Run: headless pygame with SDL's dummy video driver; simulated clock (each Clock.tick advances the game by its frame time, no real sleeping); random seed 0; keys injected as events and as key.get_pressed() state; no mouse input.
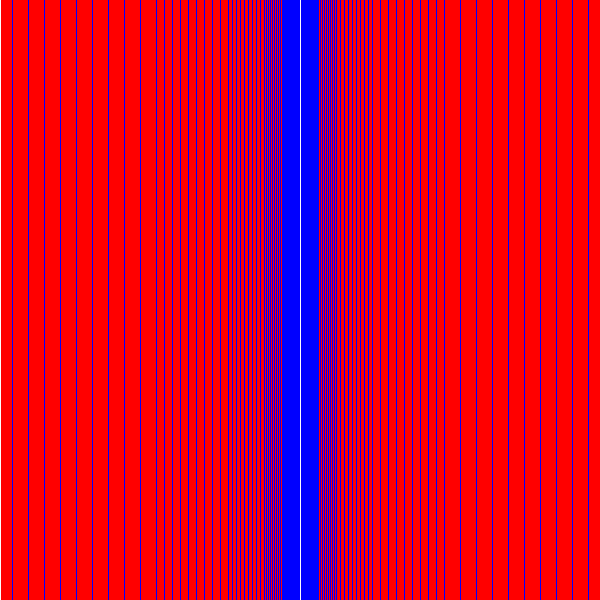
Frame 1 of 4 · flips 1–60 · no input
Frame 2 of 4 · flips 61–180 · tapped SPACE, RETURN · held RIGHT (→), D · screen unchanged from frame 1, image omitted
Frame 3 of 4 · flips 181–300 · held DOWN (↓), S · screen unchanged from frame 2, image omitted
Frame 4 of 4 · flips 301–420 · held LEFT (←), A, UP (↑), W · screen unchanged from frame 3, image omitted

The pygame program that drew these frames:

import pygame, sys, math, random
from pygame.locals import *
pygame.init()
pygame.font.init()

# Aspects
BACKGROUND = (255, 255, 255)
RED = (255, 0, 0)
GREEN = (0, 255, 0)
BLUE = (0, 0, 255)
FONT = pygame.font.SysFont('Arial', 20)


# Game Setup
FPS = 60
fpsClock = pygame.time.Clock()
WINDOW_HEIGHT = 600
WINDOW_WIDTH = 600

WINDOW = pygame.display.set_mode((WINDOW_WIDTH, WINDOW_HEIGHT))
pygame.display.set_caption('Game')


def summation(x,y,z,v):
    x = x
    for i in y:
        if v == 1:
            x = x + z
        if v == 2:
            x = x * z
        if v == 3:
            x = x / z
    return x,y,z,v
    
def main():
    looping = True

    while looping :
        for event in pygame.event.get() :
            if event.type == QUIT :
                pygame.quit()
                sys.exit()

        WINDOW.fill(BACKGROUND)
        strips(0,0.000000055,0.000000055)



        fpsClock.tick(FPS)
        pygame.display.flip()


def strips(source1,source2,wavelength):
    for point in range(1,int(WINDOW_WIDTH/2)):
        pd = abs(source1*point-source2*point)
        if pd%wavelength == 0:
            pygame.draw.line(WINDOW,BLUE,(point+(WINDOW_WIDTH/2),0),(point+(WINDOW_WIDTH/2),WINDOW_HEIGHT),1)
            pygame.draw.line(WINDOW,BLUE,((WINDOW_WIDTH/2)-point,0),((WINDOW_WIDTH/2)-point,WINDOW_HEIGHT),1)
        else:
            pygame.draw.line(WINDOW,RED,(point+(WINDOW_WIDTH/2),0),(point+(WINDOW_WIDTH/2),WINDOW_HEIGHT),1)
            pygame.draw.line(WINDOW,RED,((WINDOW_WIDTH/2)-point,0),((WINDOW_WIDTH/2)-point,WINDOW_HEIGHT),1)
        
        



main()
